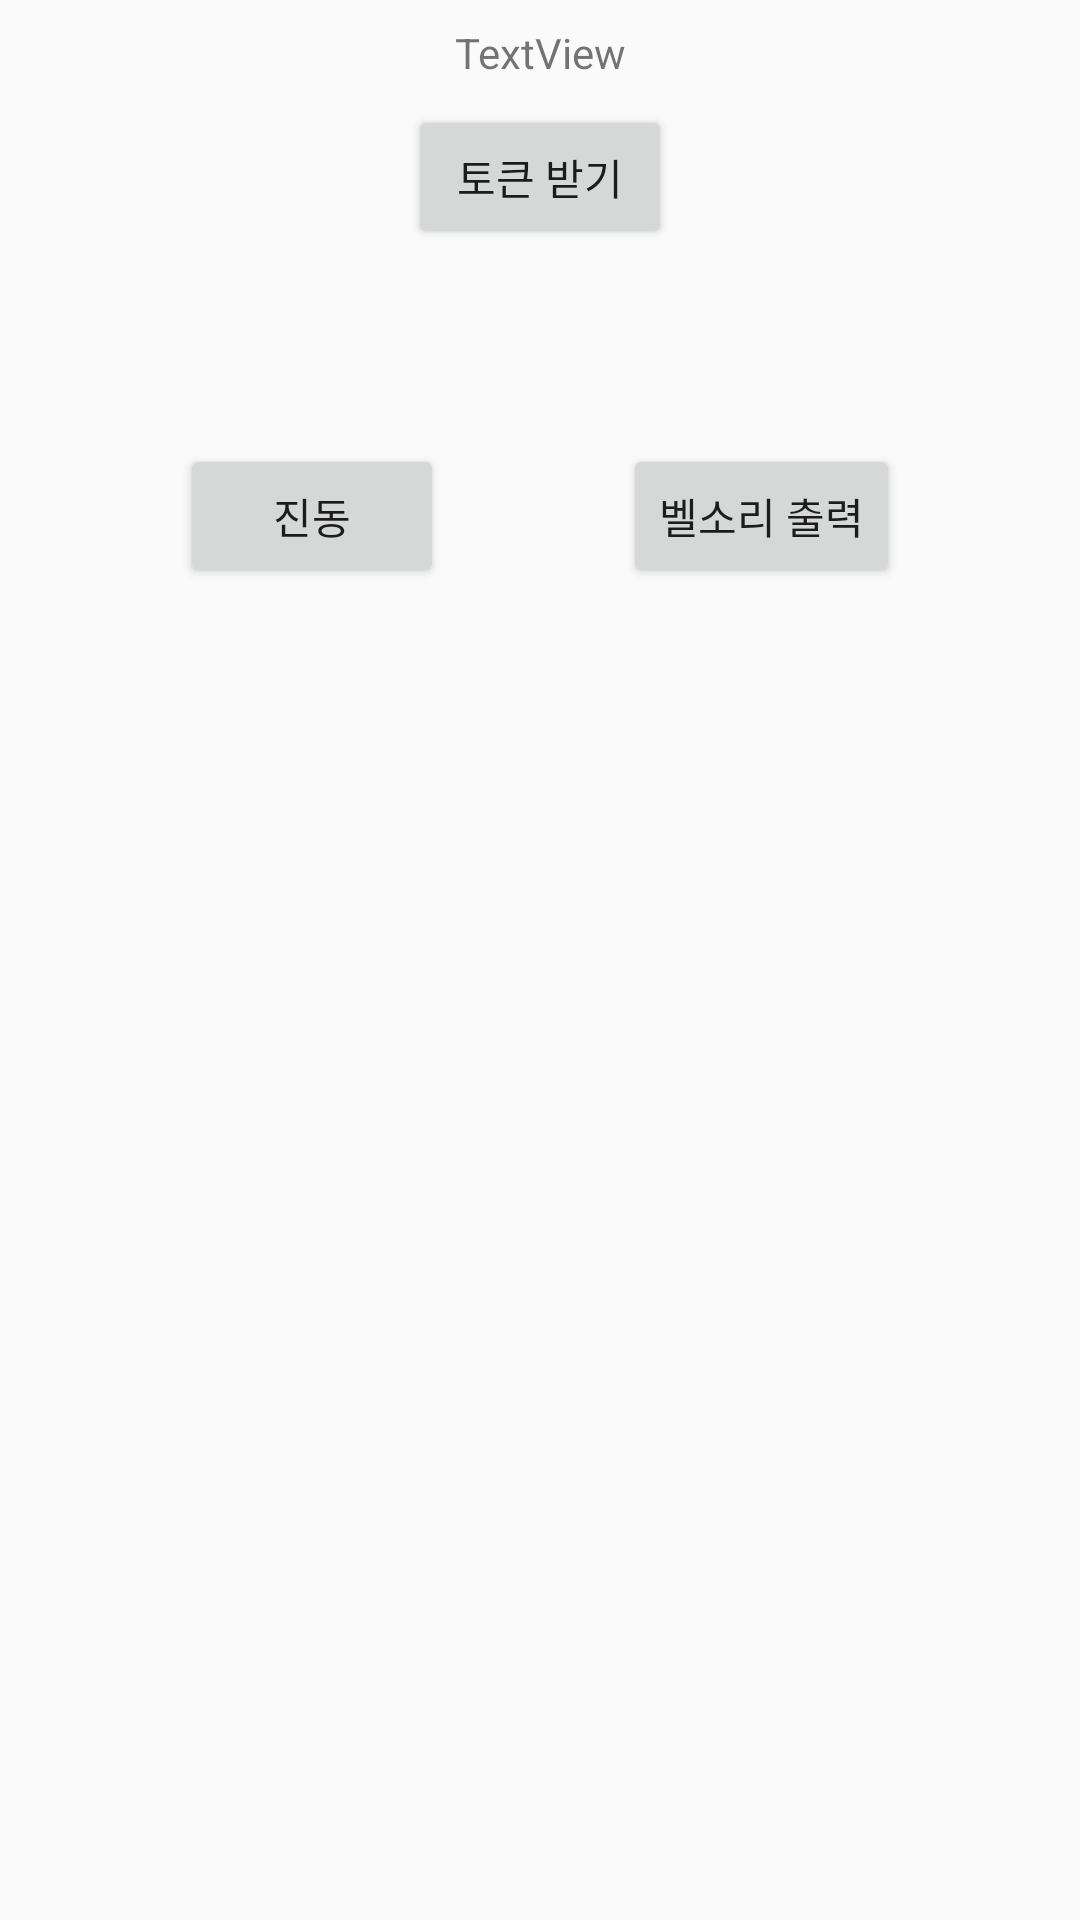

Layout XML and referenced resources for this Android screen:
<!-- AndroidManifest.xml: application theme AppTheme -->
<!-- res/layout/activity_fcm_test_main.xml -->
<?xml version="1.0" encoding="utf-8"?>
<androidx.constraintlayout.widget.ConstraintLayout xmlns:android="http://schemas.android.com/apk/res/android"
    xmlns:app="http://schemas.android.com/apk/res-auto"
    xmlns:tools="http://schemas.android.com/tools"
    android:layout_width="match_parent"
    android:layout_height="match_parent"
    tools:context=".fcm.FcmTestMainActivity">

    <TextView
        android:id="@+id/fcm_tv_01"
        android:layout_width="wrap_content"
        android:layout_height="wrap_content"
        android:layout_marginTop="8dp"
        android:text="TextView"
        app:layout_constraintEnd_toEndOf="parent"
        app:layout_constraintStart_toStartOf="parent"
        app:layout_constraintTop_toTopOf="parent" />

    <Button
        android:id="@+id/fcm_btn_01"
        android:layout_width="wrap_content"
        android:layout_height="wrap_content"
        android:layout_marginTop="8dp"
        android:text="토큰 받기"
        app:layout_constraintEnd_toEndOf="parent"
        app:layout_constraintStart_toStartOf="parent"
        app:layout_constraintTop_toBottomOf="@+id/fcm_tv_01" />

    <Button
        android:id="@+id/fcm_btn_02"
        android:layout_width="wrap_content"
        android:layout_height="wrap_content"
        android:layout_marginTop="148dp"
        android:text="진동"
        app:layout_constraintEnd_toStartOf="@+id/fcm_btn_03"
        app:layout_constraintStart_toStartOf="parent"
        app:layout_constraintTop_toTopOf="parent" />

    <Button
        android:id="@+id/fcm_btn_03"
        android:layout_width="wrap_content"
        android:layout_height="wrap_content"
        android:layout_marginTop="148dp"
        android:text="벨소리 출력"
        app:layout_constraintEnd_toEndOf="parent"
        app:layout_constraintStart_toEndOf="@+id/fcm_btn_02"
        app:layout_constraintTop_toTopOf="parent" />

</androidx.constraintlayout.widget.ConstraintLayout>
<!-- resources referenced by this layout -->
<resources>
  <style name="AppTheme" parent="Theme.AppCompat.Light.NoActionBar">
  
          
          <item name="colorPrimary">@color/navy</item>
          <item name="colorPrimaryDark">@color/navy</item>
          <item name="colorAccent">@color/colorAccent</item>
          <item name="windowActionBar">false</item>
          <item name="windowNoTitle">true</item>
      </style>
  <color name="navy">#10113C</color>
  <color name="colorAccent">#D81B60</color>
</resources>
